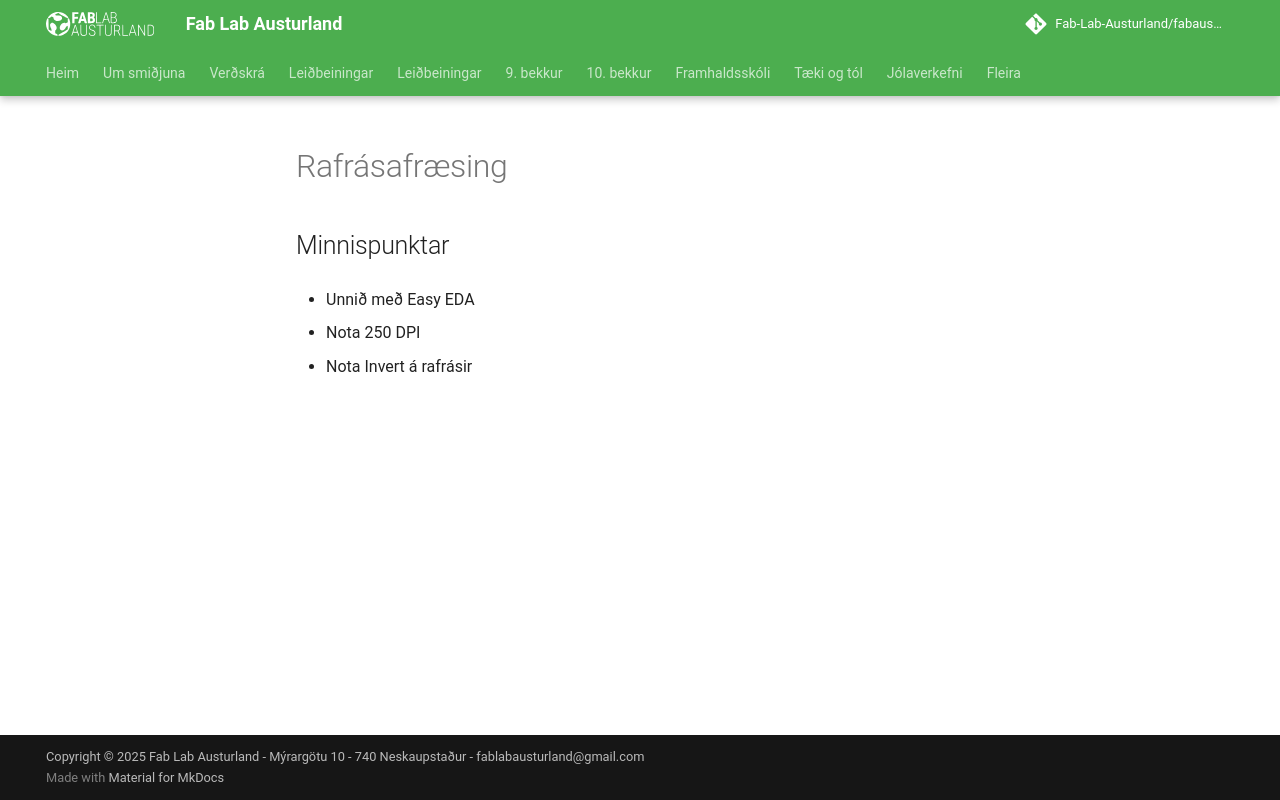

repository: Fab-Lab-Austurland/Fab-Lab-Austurland.github.io · page: rafrasafraesing/index.html · generator: mkdocs

# Rafrásafræsing

## Minnispunktar

- Unnið með Easy EDA

- Nota 250 DPI 

- Nota Invert á rafrásir
